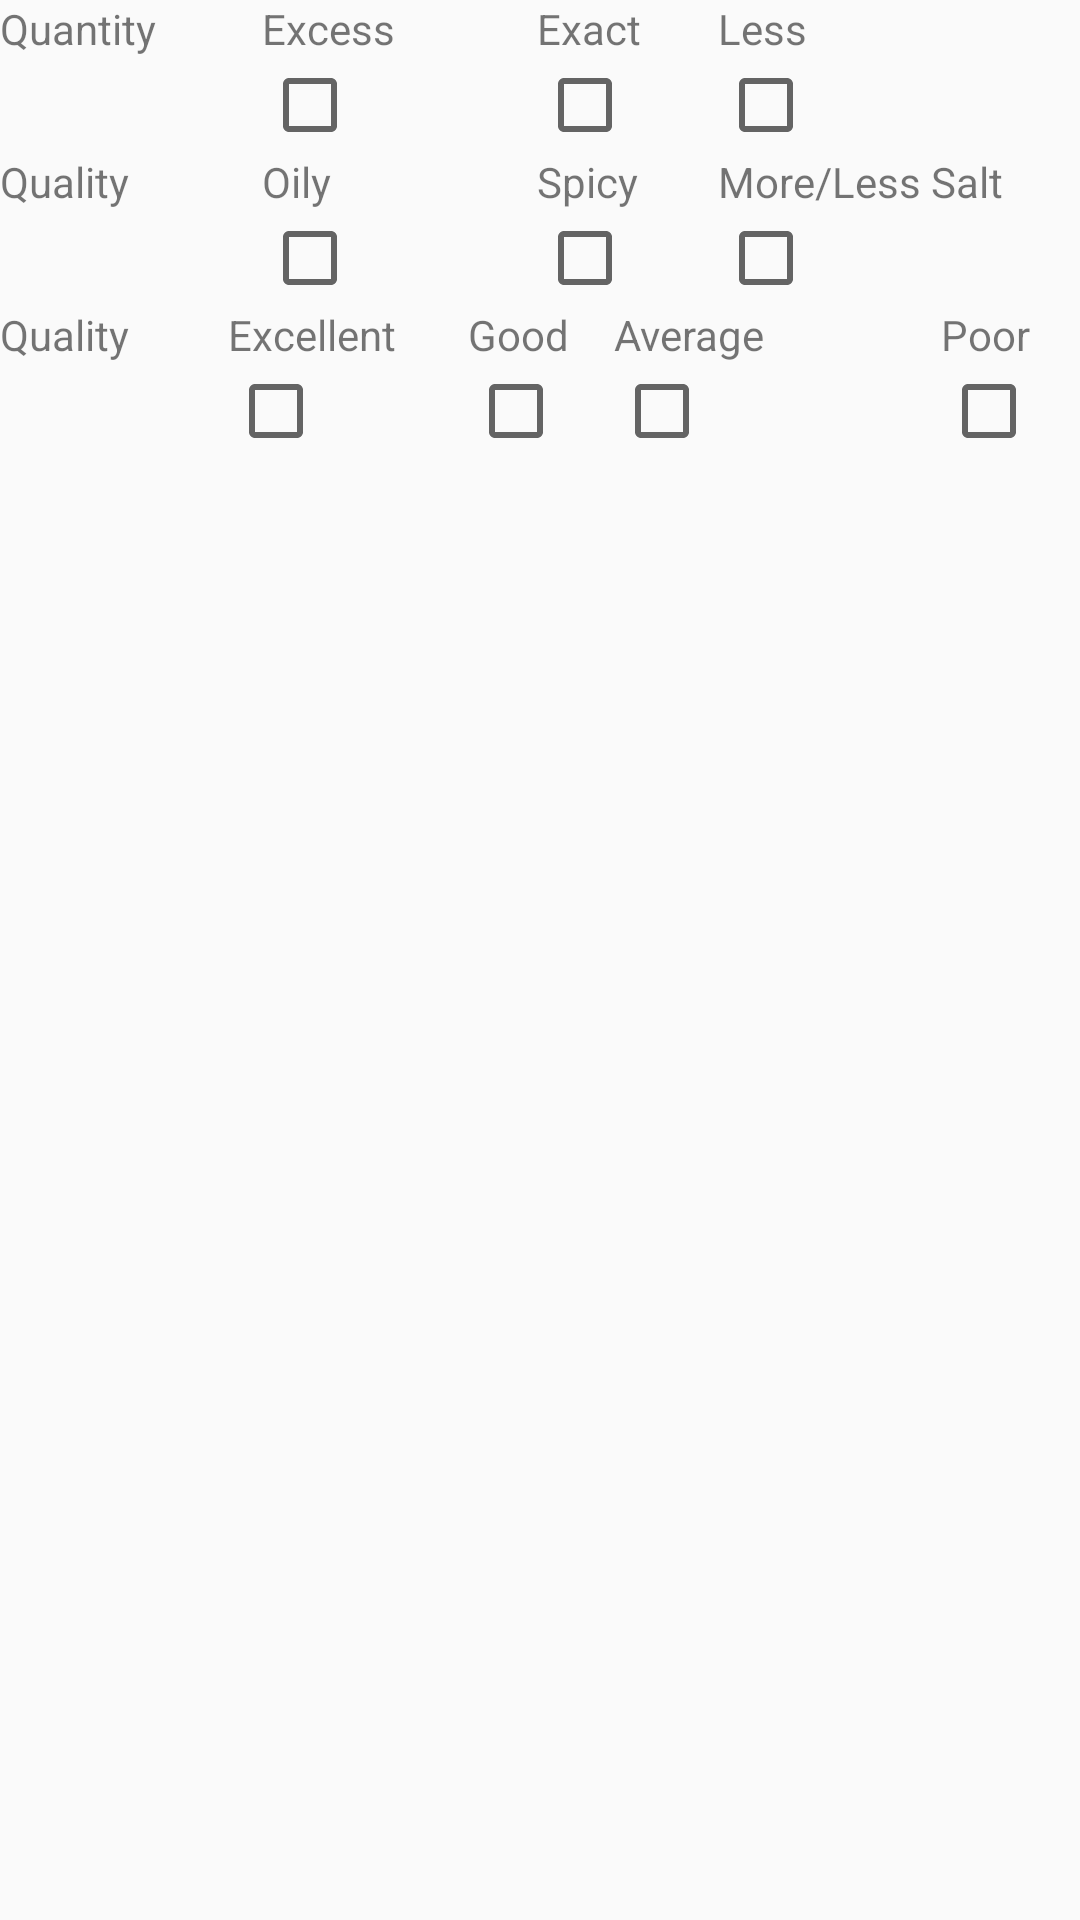

The Android layout XML behind this screen, and the referenced resources:
<!-- AndroidManifest.xml: application theme AppTheme -->
<!-- res/layout/feedback_table.xml -->
<TableLayout xmlns:android="http://schemas.android.com/apk/res/android"
    android:layout_width="fill_parent"
    android:layout_height="fill_parent"
    android:stretchColumns="*">

    <TableRow
        android:layout_width="match_parent"
        android:layout_height="match_parent"

        >

        <TextView
            android:layout_width="wrap_content"
            android:layout_height="wrap_content"
            android:layout_weight="1"
            android:text="Quantity" />

        <LinearLayout
            android:layout_width="wrap_content"
            android:layout_height="wrap_content"
            android:layout_marginLeft="10dp"
            android:layout_weight="1"
            android:orientation="vertical">

            <TextView
                android:layout_width="wrap_content"
                android:layout_height="wrap_content"
                android:text="Excess" />

            <CheckBox
                android:layout_width="wrap_content"
                android:layout_height="wrap_content"

                />
        </LinearLayout>

        <LinearLayout
            android:layout_width="wrap_content"
            android:layout_height="wrap_content"
            android:layout_marginLeft="10dp"
            android:layout_weight="1"
            android:orientation="vertical">

            <TextView
                android:layout_width="wrap_content"
                android:layout_height="wrap_content"
                android:text="Exact" />

            <CheckBox
                android:layout_width="wrap_content"
                android:layout_height="wrap_content"

                />
        </LinearLayout>

        <LinearLayout
            android:layout_width="wrap_content"
            android:layout_height="wrap_content"
            android:layout_weight="1"
            android:orientation="vertical">

            <TextView
                android:layout_width="wrap_content"
                android:layout_height="wrap_content"
                android:text="Less" />

            <CheckBox
                android:layout_width="wrap_content"
                android:layout_height="wrap_content"

                />
        </LinearLayout>
    </TableRow>

    <TableRow
        android:layout_width="match_parent"
        android:layout_height="match_parent">

        <TextView
            android:layout_width="wrap_content"
            android:layout_height="wrap_content"
            android:layout_weight="1"
            android:text="Quality" />

        <LinearLayout
            android:layout_width="wrap_content"
            android:layout_height="wrap_content"
            android:layout_marginLeft="10dp"
            android:layout_weight="1"
            android:orientation="vertical">

            <TextView
                android:layout_width="wrap_content"
                android:layout_height="wrap_content"
                android:text="Oily" />

            <CheckBox
                android:layout_width="wrap_content"
                android:layout_height="wrap_content"

                />
        </LinearLayout>

        <LinearLayout
            android:layout_width="wrap_content"
            android:layout_height="wrap_content"
            android:layout_marginLeft="10dp"
            android:layout_weight="1"
            android:orientation="vertical">

            <TextView
                android:layout_width="wrap_content"
                android:layout_height="wrap_content"
                android:text="Spicy" />

            <CheckBox
                android:layout_width="wrap_content"
                android:layout_height="wrap_content"

                />
        </LinearLayout>

        <LinearLayout
            android:layout_width="wrap_content"
            android:layout_height="wrap_content"
            android:layout_weight="1"
            android:orientation="vertical">

            <TextView
                android:layout_width="wrap_content"
                android:layout_height="wrap_content"
                android:text="More/Less Salt" />

            <CheckBox
                android:layout_width="wrap_content"
                android:layout_height="wrap_content"

                />
        </LinearLayout>
    </TableRow>

    <TableRow
        android:layout_width="0dp"
        android:layout_height="fill_parent"

        >

        <TextView
            android:layout_width="wrap_content"
            android:layout_height="wrap_content"
            android:layout_weight="1"
            android:text="Quality" />

        <LinearLayout
            android:layout_width="wrap_content"
            android:layout_height="wrap_content"
            android:layout_marginLeft="10dp"
            android:layout_weight="1"
            android:orientation="vertical">

            <TextView
                android:layout_width="wrap_content"
                android:layout_height="wrap_content"
                android:text="Excellent" />

            <CheckBox
                android:layout_width="wrap_content"
                android:layout_height="wrap_content"

                />
        </LinearLayout>

        <LinearLayout
            android:layout_width="wrap_content"
            android:layout_height="wrap_content"
            android:layout_marginLeft="10dp"
            android:layout_weight="1"
            android:orientation="vertical">

            <TextView
                android:layout_width="wrap_content"
                android:layout_height="wrap_content"
                android:text="Good" />

            <CheckBox
                android:layout_width="wrap_content"
                android:layout_height="wrap_content"

                />
        </LinearLayout>

        <LinearLayout
            android:layout_width="wrap_content"
            android:layout_height="wrap_content"
            android:layout_weight="1"
            android:orientation="vertical">

            <TextView
                android:layout_width="wrap_content"
                android:layout_height="wrap_content"
                android:text="Average" />

            <CheckBox
                android:layout_width="wrap_content"
                android:layout_height="wrap_content"

                />
        </LinearLayout>
        <LinearLayout
            android:layout_width="wrap_content"
            android:layout_height="wrap_content"
            android:layout_weight="1"
            android:orientation="vertical">

            <TextView
                android:layout_width="wrap_content"
                android:layout_height="wrap_content"
                android:text="Poor" />

            <CheckBox
                android:layout_width="wrap_content"
                android:layout_height="wrap_content"

                />
        </LinearLayout>
    </TableRow>

</TableLayout>
<!-- resources referenced by this layout -->
<resources>
  <style name="AppTheme" parent="Theme.AppCompat.Light.DarkActionBar">
          
          <item name="colorPrimary">@color/colorPrimary</item>
          <item name="colorPrimaryDark">@color/colorPrimaryDark</item>
          <item name="colorAccent">@color/colorAccent</item>
      </style>
  <!-- not gathered from this repository: default colours our renderer supplied (Android Studio template values) -->
  <color name="colorPrimary">#FF6200EE</color>
  <color name="colorPrimaryDark">#FF3700B3</color>
  <color name="colorAccent">#FF03DAC5</color>
</resources>
